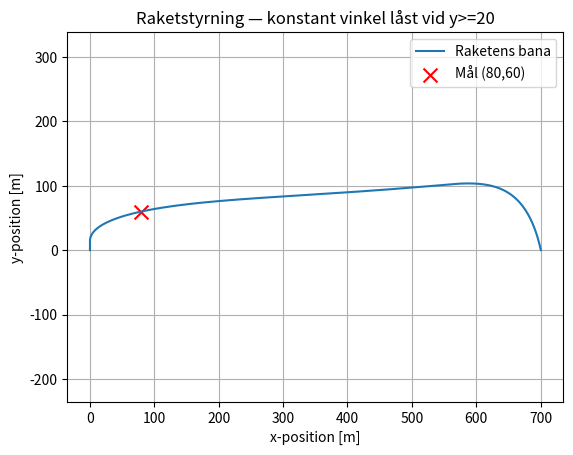

Source code (Python):
import numpy as np
import matplotlib.pyplot as plt
from scipy.integrate import solve_ivp

# Tyngdacceleration (m/s^2) nedåt
g = np.array([0.0, -9.81])

# Luftmotståndskoefficient
c = 0.05

# Avgashastighet
km = 700.0

# Målet
x_target, y_target = 80.0, 60.0

# ---------- NYTT: global variabel för låst vinkel (None tills vi låser) ----------
theta_const = None   # None = inte låst än. När y>=20 första gången sätts denna.

def mass_and_mprim(t):
    if t <= 10.0:     # Bränsleförbränning aktiv
        return 8.0 - 0.4*t, -0.4
    else:             # Efter 10 sek är bränslet slut
        return 4.0, 0.0

def theta_to_target(x,y):
    global theta_const
    if theta_const is None:
        # Om vi ännu inte passerat 20 m: håll rakt upp
        if y < 20.0:
            return np.pi / 2  # rakt uppåt i början

        # Första gången vi når eller passerar y >= 20: beräkna och lås vinkeln
        dx = x_target - x
        dy = y_target - y

        adjustment = np.radians(9.3225)  # sikta ish 9 grader lägre
        theta_const = np.arctan2(dy, dx) - adjustment

        print(f"Vinkel låst till {np.degrees(theta_const):.2f}° vid position ({x:.2f}, {y:.2f})")
        return theta_const
    else:
        # Om redan låst: återvänd samma konstanta vinkel
        return theta_const

def acceleration(t, state, theta_func):
    x, y, vx, vy = state
    v = np.array([vx, vy])        # Hastighetsvektor

    # massa och masstapp
    m, mprim = mass_and_mprim(t)

    # Hämta riktning för raketens motor (Samma som i din kod)
    theta = theta_func(x,y)
    u = -km * np.array([np.cos(theta), np.sin(theta)])  # avgashastighetsvektor

    # Newton 2 (samme uttryck som du använde)
    a = g - (c * np.linalg.norm(v) * v) / m + (mprim / m) * u

    return a

def rocket_ode(t, state):
    x, y, vx, vy = state
    if y < 0:
        return np.array([0,0,0,0])

    ax, ay = acceleration(t, state, theta_to_target)

    return [vx, vy, ax, ay]

# ----------------- simulering (samma mönster som du använde) -----------------
h = 0.1
# OBS: t_span är tidsintervallet (sekunder). Om du bara kör (0,20) kanske
# simuleringen slutar innan raketen hinner nå målet. Öka t_span om du vill
# följa banan längre än 20 s.
t0 = 0
t1 = 50   # rekommenderar 50 s för att se hela banan; ändra vid behov
state0 = [0.0, 0.0, 0.0, 0.0]
tt = np.arange(t0, t1 + h, h)

sol = solve_ivp(rocket_ode, (t0, t1), state0, t_eval=tt)

t = sol.t
x = sol.y[0]
y = sol.y[1]

plt.plot(x, y, label="Raketens bana")
plt.scatter(x_target, y_target, color="red", marker="x", s=100, label="Mål (80,60)")
plt.xlabel("x-position [m]")
plt.ylabel("y-position [m]")
plt.title("Raketstyrning — konstant vinkel låst vid y>=20")
plt.legend()
plt.grid(True)
plt.axis("equal")
plt.show()

# Pythagoras från sista positionen för att hitta vektorn till målet
x_final, y_final = x[-1], y[-1]
# ... (allt som du redan har ovanför är samma)

# Pythagoras från sista positionen för att hitta vektorn till målet
x_final, y_final = x[-1], y[-1]

# Alla avstånd längs banan
distances = np.sqrt((x - x_target)**2 + (y - y_target)**2)
closest_dist = np.min(distances)

print(f"Slutposition: ({x_final:.2f}, {y_final:.2f})")
print(f"Närmsta avstånd till målet: {closest_dist:.2f} m")
